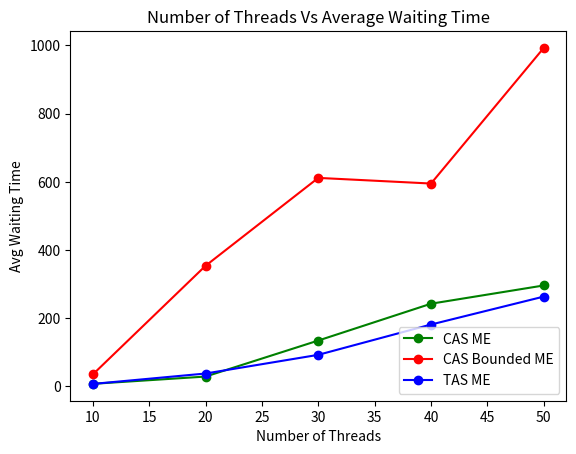

Generate this figure with matplotlib:
# Avg Waiting Times

import matplotlib.pyplot as plt

x = [10,20,30,40,50]
#cas
ycas = [7.27,28.595,134.2633,242.3225,295.846]
#tas
ytas = [7,37.5,92.3333,181.25,263.2]
#cas_bounded
ycas_b = [34.84,353.57,611.44,594.878,992.742]

plt.xlabel("Number of Threads")
plt.ylabel("Avg Waiting Time")
plt.title("Number of Threads Vs Average Waiting Time")
plt.plot(x,ycas,marker = 'o',color = 'green',label = 'CAS ME')
plt.plot(x,ycas_b,marker = 'o',c='red',label = 'CAS Bounded ME')
plt.plot(x,ytas,marker = 'o',c='blue',label = 'TAS ME')
plt.legend(loc = 'lower right')
plt.show()
